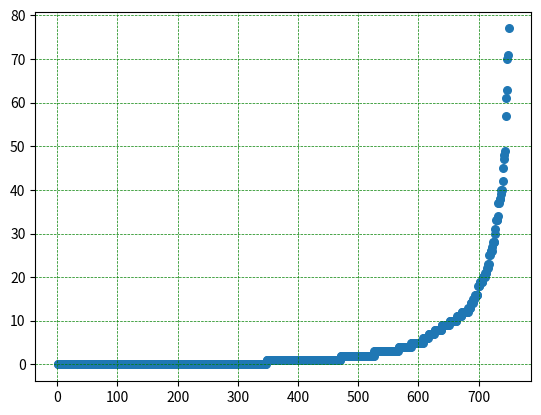

This chart was generated by the following Python code:
import matplotlib.pyplot as plt

y = [0.0, 0.0, 0.0, 0.0, 0.0, 0.0, 0.0, 0.0, 0.0, 0.0, 0.0, 0.0, 0.0, 0.0, 0.0, 0.0, 0.0, 0.0, 0.0, 0.0, 0.0, 0.0, 0.0, 0.0, 0.0, 0.0, 0.0, 0.0, 0.0, 0.0, 0.0, 0.0, 0.0, 0.0, 0.0, 0.0, 0.0, 0.0, 0.0, 0.0, 0.0, 0.0, 0.0, 0.0, 0.0, 0.0, 0.0, 0.0, 0.0, 0.0, 0.0, 0.0, 0.0, 0.0, 0.0, 0.0, 0.0, 0.0, 0.0, 0.0, 0.0, 0.0, 0.0, 0.0, 0.0, 0.0, 0.0, 0.0, 0.0, 0.0, 0.0, 0.0, 0.0, 0.0, 0.0, 0.0, 0.0, 0.0, 0.0, 0.0, 0.0, 0.0, 0.0, 0.0, 0.0, 0.0, 0.0, 0.0, 0.0, 0.0, 0.0, 0.0, 0.0, 0.0, 0.0, 0.0, 0.0, 0.0, 0.0, 0.0, 0.0, 0.0, 0.0, 0.0, 0.0, 0.0, 0.0, 0.0, 0.0, 0.0, 0.0, 0.0, 0.0, 0.0, 0.0, 0.0, 0.0, 0.0, 0.0, 0.0, 0.0, 0.0, 0.0, 0.0, 0.0, 0.0, 0.0, 0.0, 0.0, 0.0, 0.0, 0.0, 0.0, 0.0, 0.0, 0.0, 0.0, 0.0, 0.0, 0.0, 0.0, 0.0, 0.0, 0.0, 0.0, 0.0, 0.0, 0.0, 0.0, 0.0, 0.0, 0.0, 0.0, 0.0, 0.0, 0.0, 0.0, 0.0, 0.0, 0.0, 0.0, 0.0, 0.0, 0.0, 0.0, 0.0, 0.0, 0.0, 0.0, 0.0, 0.0, 0.0, 0.0, 0.0, 0.0, 0.0, 0.0, 0.0, 0.0, 0.0, 0.0, 0.0, 0.0, 0.0, 0.0, 0.0, 0.0, 0.0, 0.0, 0.0, 0.0, 0.0, 0.0, 0.0, 0.0, 0.0, 0.0, 0.0, 0.0, 0.0, 0.0, 0.0, 0.0, 0.0, 0.0, 0.0, 0.0, 0.0, 0.0, 0.0, 0.0, 0.0, 0.0, 0.0, 0.0, 0.0, 0.0, 0.0, 0.0, 0.0, 0.0, 0.0, 0.0, 0.0, 0.0, 0.0, 0.0, 0.0, 0.0, 0.0, 0.0, 0.0, 0.0, 0.0, 0.0, 0.0, 0.0, 0.0, 0.0, 0.0, 0.0, 0.0, 0.0, 0.0, 0.0, 0.0, 0.0, 0.0, 0.0, 0.0, 0.0, 0.0, 0.0, 0.0, 0.0, 0.0, 0.0, 0.0, 0.0, 0.0, 0.0, 0.0, 0.0, 0.0, 0.0, 0.0, 0.0, 0.0, 0.0, 0.0, 0.0, 0.0, 0.0, 0.0, 0.0, 0.0, 0.0, 0.0, 0.0, 0.0, 0.0, 0.0, 0.0, 0.0, 0.0, 0.0, 0.0, 0.0, 0.0, 0.0, 0.0, 0.0, 0.0, 0.0, 0.0, 0.0, 0.0, 0.0, 0.0, 0.0, 0.0, 0.0, 0.0, 0.0, 0.0, 0.0, 0.0, 0.0, 0.0, 0.0, 0.0, 0.0, 0.0, 0.0, 0.0, 0.0, 0.0, 0.0, 0.0, 0.0, 0.0, 0.0, 0.0, 0.0, 0.0, 0.0, 0.0, 0.0, 0.0, 0.0, 0.0, 0.0, 0.0, 0.0, 0.0, 0.0, 0.0, 0.0, 0.0, 0.0, 0.0, 0.0, 0.0, 0.0, 0.0, 0.0, 0.0, 1.0, 1.0, 1.0, 1.0, 1.0, 1.0, 1.0, 1.0, 1.0, 1.0, 1.0, 1.0, 1.0, 1.0, 1.0, 1.0, 1.0, 1.0, 1.0, 1.0, 1.0, 1.0, 1.0, 1.0, 1.0, 1.0, 1.0, 1.0, 1.0, 1.0, 1.0, 1.0, 1.0, 1.0, 1.0, 1.0, 1.0, 1.0, 1.0, 1.0, 1.0, 1.0, 1.0, 1.0, 1.0, 1.0, 1.0, 1.0, 1.0, 1.0, 1.0, 1.0, 1.0, 1.0, 1.0, 1.0, 1.0, 1.0, 1.0, 1.0, 1.0, 1.0, 1.0, 1.0, 1.0, 1.0, 1.0, 1.0, 1.0, 1.0, 1.0, 1.0, 1.0, 1.0, 1.0, 1.0, 1.0, 1.0, 1.0, 1.0, 1.0, 1.0, 1.0, 1.0, 1.0, 1.0, 1.0, 1.0, 1.0, 1.0, 1.0, 1.0, 1.0, 1.0, 1.0, 1.0, 1.0, 1.0, 1.0, 1.0, 1.0, 1.0, 1.0, 1.0, 1.0, 1.0, 1.0, 1.0, 1.0, 1.0, 1.0, 1.0, 1.0, 1.0, 1.0, 1.0, 1.0, 1.0, 1.0, 1.0, 1.0, 1.0, 1.0, 2.0, 2.0, 2.0, 2.0, 2.0, 2.0, 2.0, 2.0, 2.0, 2.0, 2.0, 2.0, 2.0, 2.0, 2.0, 2.0, 2.0, 2.0, 2.0, 2.0, 2.0, 2.0, 2.0, 2.0, 2.0, 2.0, 2.0, 2.0, 2.0, 2.0, 2.0, 2.0, 2.0, 2.0, 2.0, 2.0, 2.0, 2.0, 2.0, 2.0, 2.0, 2.0, 2.0, 2.0, 2.0, 2.0, 2.0, 2.0, 2.0, 2.0, 2.0, 2.0, 2.0, 2.0, 2.0, 2.0, 3.0, 3.0, 3.0, 3.0, 3.0, 3.0, 3.0, 3.0, 3.0, 3.0, 3.0, 3.0, 3.0, 3.0, 3.0, 3.0, 3.0, 3.0, 3.0, 3.0, 3.0, 3.0, 3.0, 3.0, 3.0, 3.0, 3.0, 3.0, 3.0, 3.0, 3.0, 3.0, 3.0, 3.0, 3.0, 3.0, 3.0, 3.0, 3.0, 3.0, 4.0, 4.0, 4.0, 4.0, 4.0, 4.0, 4.0, 4.0, 4.0, 4.0, 4.0, 4.0, 4.0, 4.0, 4.0, 4.0, 4.0, 4.0, 4.0, 4.0, 4.0, 5.0, 5.0, 5.0, 5.0, 5.0, 5.0, 5.0, 5.0, 5.0, 5.0, 5.0, 5.0, 5.0, 5.0, 5.0, 5.0, 5.0, 5.0, 5.0, 5.0, 6.0, 6.0, 6.0, 6.0, 6.0, 6.0, 6.0, 6.0, 6.0, 7.0, 7.0, 7.0, 7.0, 7.0, 7.0, 7.0, 7.0, 7.0, 7.0, 8.0, 8.0, 8.0, 8.0, 8.0, 8.0, 8.0, 8.0, 8.0, 8.0, 8.0, 8.0, 9.0, 9.0, 9.0, 9.0, 9.0, 9.0, 9.0, 9.0, 9.0, 9.0, 9.0, 9.0, 9.0, 10.0, 10.0, 10.0, 10.0, 10.0, 10.0, 10.0, 10.0, 10.0, 10.0, 10.0, 10.0, 11.0, 11.0, 11.0, 11.0, 11.0, 11.0, 11.0, 11.0, 12.0, 12.0, 12.0, 12.0, 12.0, 12.0, 12.0, 12.0, 12.0, 12.0, 12.0, 13.0, 13.0, 13.0, 13.0, 14.0, 14.0, 14.0, 14.0, 15.0, 15.0, 15.0, 16.0, 16.0, 16.0, 16.0, 16.0, 18.0, 18.0, 18.0, 19.0, 19.0, 19.0, 19.0, 19.0, 20.0, 20.0, 20.0, 20.0, 21.0, 21.0, 21.0, 22.0, 22.0, 23.0, 23.0, 25.0, 25.0, 26.0, 26.0, 26.0, 27.0, 28.0, 28.0, 28.0, 30.0, 31.0, 33.0, 33.0, 33.0, 34.0, 37.0, 37.0, 38.0, 38.0, 39.0, 40.0, 40.0, 42.0, 45.0, 47.0, 48.0, 49.0, 57.0, 61.0, 63.0, 70.0, 71.0, 77.0]
x = range(1, len(y)+1)
plt.scatter(x, y, s=30, marker='o')

plt.grid(True, linestyle = "--", color = "g", linewidth = "0.5")
plt.show()